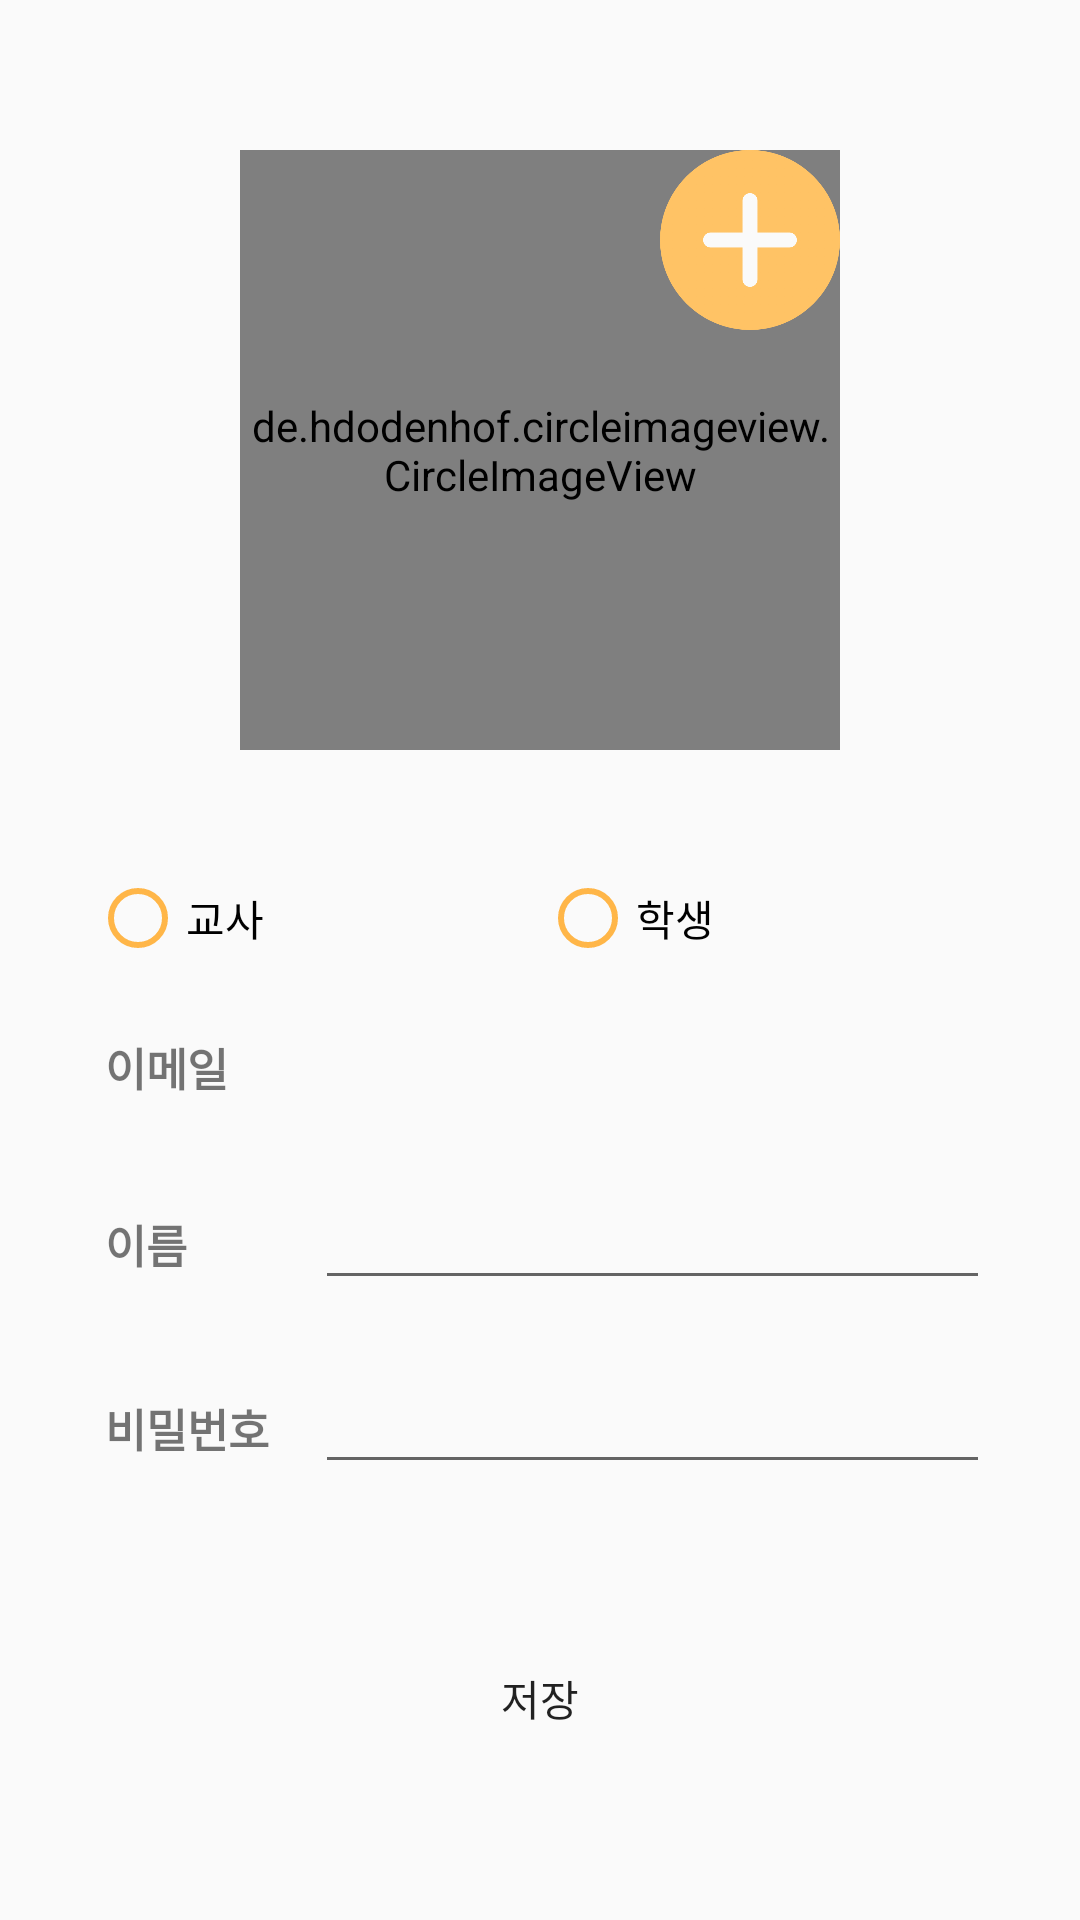

Write the Android layout XML for this screen, with the resource values it uses.
<!-- AndroidManifest.xml: application theme AppTheme -->
<!-- res/layout/activity_edit_profile.xml -->
<?xml version="1.0" encoding="utf-8"?>
<LinearLayout xmlns:android="http://schemas.android.com/apk/res/android"
    xmlns:app="http://schemas.android.com/apk/res-auto"
    xmlns:tools="http://schemas.android.com/tools"
    android:layout_width="match_parent"
    android:layout_height="match_parent"
    tools:context=".EditProfileActivity">

    <LinearLayout
        android:layout_width="match_parent"
        android:layout_height="match_parent"
        android:orientation="vertical">
            <FrameLayout
                android:layout_width="200dp"
                android:layout_gravity="center"
                android:layout_marginTop="50dp"
                android:layout_height="200dp">

                <de.hdodenhof.circleimageview.CircleImageView
                    android:layout_width="200dp"
                    android:layout_height="200dp"
                    android:layout_gravity="center_vertical"
                    android:id="@+id/img_profile"
                    android:src="@drawable/home"/>
                <LinearLayout
                    android:layout_width="fill_parent"
                    android:layout_height="fill_parent"
                    android:orientation="vertical"
                    android:gravity="right">
                    <ImageView
                        android:id="@+id/btn_add_image"
                        android:layout_width="60dp"
                        android:layout_height="60dp"
                        android:src="@drawable/plus"
                        android:text="hi"/>
                </LinearLayout>
            </FrameLayout>
        <LinearLayout
            android:layout_width="match_parent"
            android:layout_height="match_parent"
            android:layout_marginTop="30dp"
            android:orientation="vertical">
            <LinearLayout
                android:layout_width="match_parent"
                android:layout_height="wrap_content"
                android:layout_marginTop="10dp"
                android:layout_marginHorizontal="30dp"
                android:orientation="horizontal">
                <RadioGroup
                    android:layout_width="match_parent"
                    android:layout_height="wrap_content"
                    android:orientation="horizontal"
                    android:layout_gravity="center"
                    android:enabled="false"
                    android:id="@+id/radiobtn_login">
                    <RadioButton
                        android:id="@+id/radiobtn_teacher"
                        android:layout_width="0dp"
                        android:layout_height="wrap_content"
                        android:layout_weight="1"
                        android:buttonTint="@color/orange"
                        android:text="교사"/>
                    <RadioButton
                        android:id="@+id/radiobtn_student"
                        android:layout_width="0dp"
                        android:layout_height="wrap_content"
                        android:buttonTint="@color/orange"
                        android:layout_weight="1"
                        android:text="학생"/>
                </RadioGroup>
            </LinearLayout>
            <LinearLayout
                android:layout_width="match_parent"
                android:layout_height="40dp"
                android:layout_marginTop="15dp"
                android:layout_marginHorizontal="30dp"
                android:orientation="horizontal">

                <TextView
                    android:layout_width="0dp"
                    android:layout_height="wrap_content"
                    android:layout_weight="1"
                    android:paddingHorizontal="5dp"
                    android:gravity="left"
                    android:text="이메일"
                    android:textSize="15dp"
                    android:textStyle="bold" />

                <TextView
                    android:id="@+id/txt_email"
                    android:layout_width="0dp"
                    android:gravity="center_vertical"
                    android:layout_height="match_parent"
                    android:layout_weight="3" />
            </LinearLayout>
            <LinearLayout
                android:layout_width="match_parent"
                android:layout_height="wrap_content"
                android:layout_marginTop="15dp"
                android:layout_marginHorizontal="30dp"
                android:orientation="horizontal">
                <TextView
                    android:layout_width="0dp"
                    android:layout_height="wrap_content"
                    android:layout_weight="1"
                    android:gravity="left"
                    android:paddingHorizontal="5dp"
                    android:textSize="15dp"
                    android:textStyle="bold"
                    android:text="이름"/>
                <EditText
                    android:id="@+id/edit_name"
                    android:layout_width="0dp"
                    android:layout_height="wrap_content"
                    android:layout_weight="3" />
            </LinearLayout>
            <LinearLayout
                android:layout_width="match_parent"
                android:layout_height="wrap_content"
                android:layout_marginTop="20dp"
                android:layout_marginHorizontal="30dp"
                android:orientation="horizontal">
                <TextView
                    android:layout_width="0dp"
                    android:layout_height="wrap_content"
                    android:layout_weight="1"
                    android:gravity="left"
                    android:paddingHorizontal="5dp"
                    android:textSize="15dp"
                    android:textStyle="bold"
                    android:text="비밀번호"/>
                <EditText
                    android:id="@+id/edit_password"
                    android:layout_width="0dp"
                    android:layout_height="wrap_content"
                    android:layout_weight="3" />
            </LinearLayout>






















            <LinearLayout
                android:layout_width="match_parent"
                android:layout_height="match_parent"
                android:gravity="bottom"
                android:paddingHorizontal="30dp"
                android:orientation="vertical">
                <Button
                    android:layout_width="match_parent"
                    android:layout_height="wrap_content"
                    android:layout_marginBottom="50dp"
                    android:background="@drawable/button_layout_orange"
                    android:text="저장"/>
            </LinearLayout>
        </LinearLayout>

    </LinearLayout>
</LinearLayout>
<!-- resources referenced by this layout -->
<resources>
  <color name="orange">#FFB648</color>#5EC370
  <!-- drawable home: png bitmap (drawable, 26783 bytes) -->
  <!-- drawable plus: png bitmap (drawable, 26408 bytes) -->
  <style name="AppTheme" parent="Theme.AppCompat.Light.DarkActionBar">
          
          
          
          
          
          <item name="windowActionBar">false</item>
          <item name="windowNoTitle">true</item>
  
      </style>
</resources>
